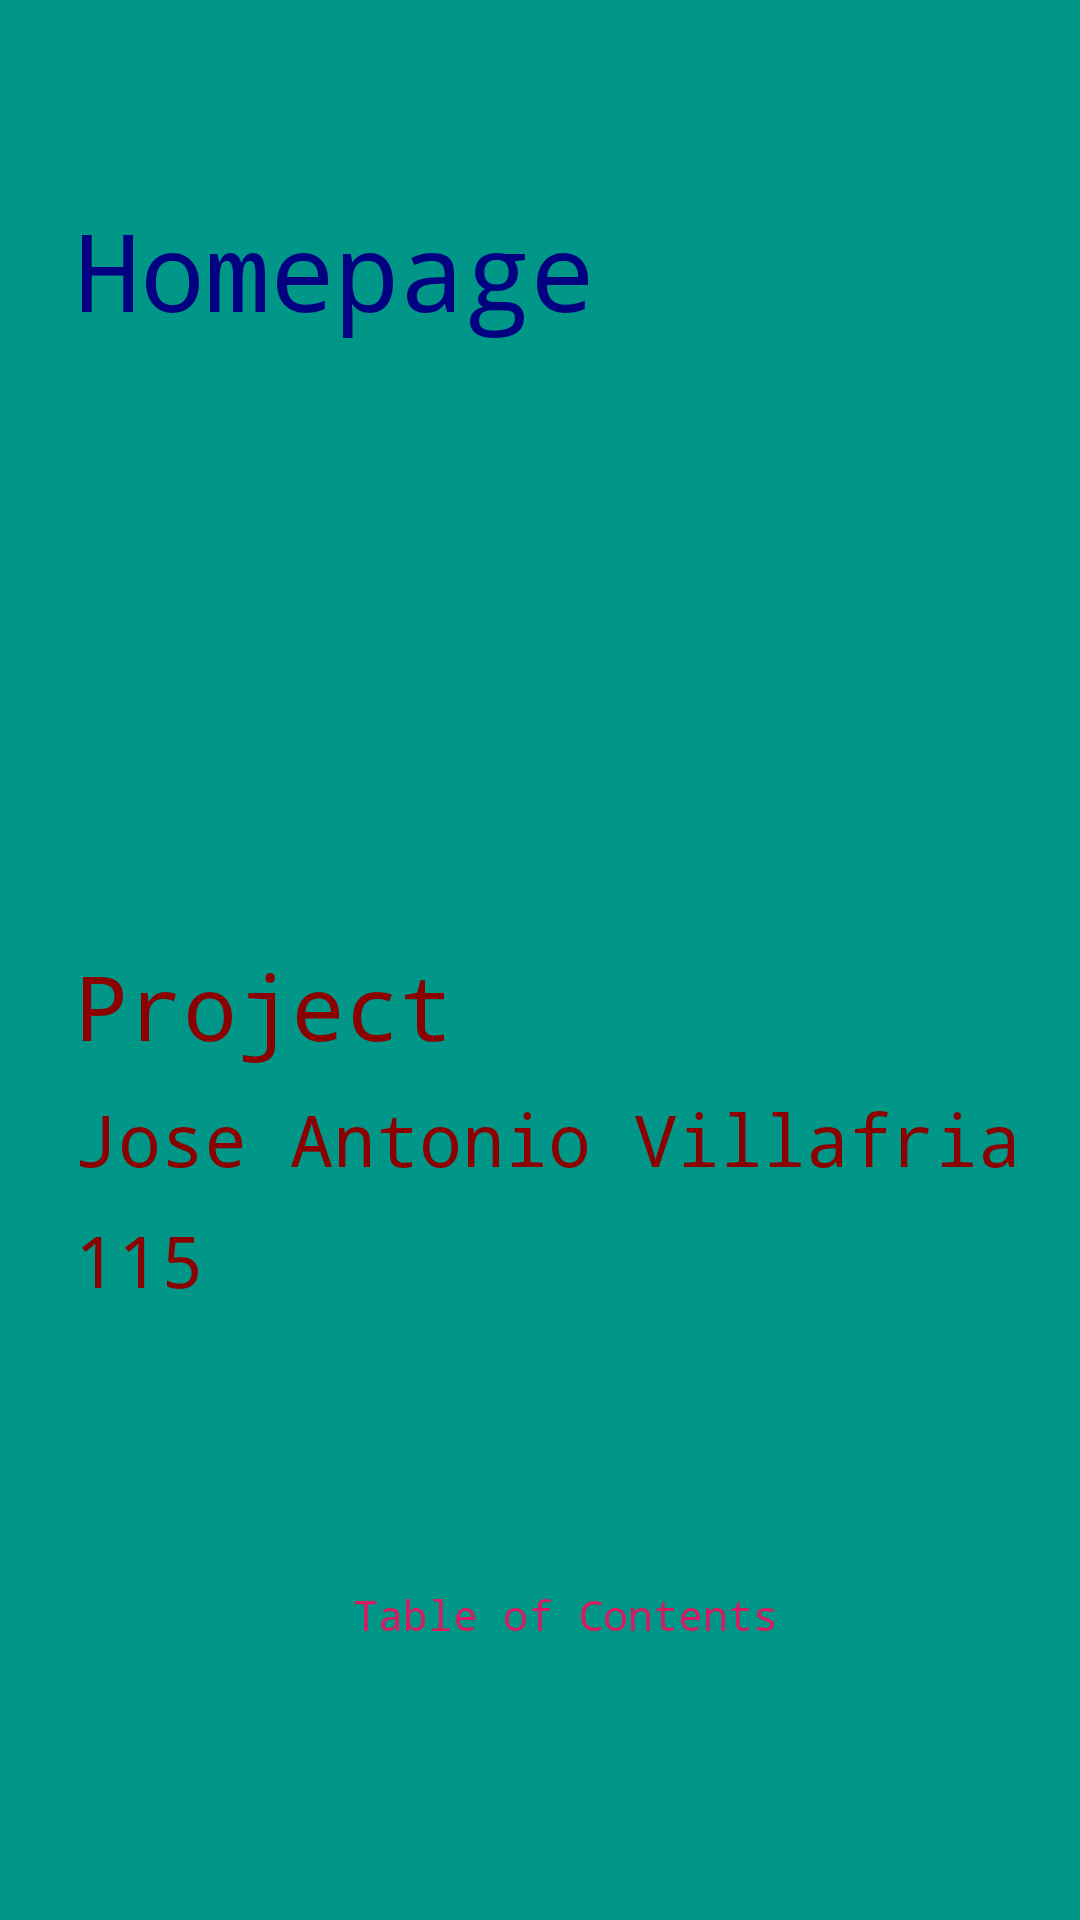

This screen was rendered from an Android layout file. Write that file and the resources it references.
<!-- AndroidManifest.xml: application theme AppTheme -->
<!-- res/layout/activity_main.xml -->
<?xml version="1.0" encoding="utf-8"?>
<androidx.constraintlayout.widget.ConstraintLayout xmlns:android="http://schemas.android.com/apk/res/android"
    xmlns:app="http://schemas.android.com/apk/res-auto"
    xmlns:tools="http://schemas.android.com/tools"
    android:layout_width="match_parent"
    android:layout_height="match_parent"
    android:background="#009688"
    tools:context=".MainActivity">

    <TextView
        android:id="@+id/textView"
        style="@style/Font2"
        android:layout_width="wrap_content"
        android:layout_height="wrap_content"
        android:layout_marginTop="8dp"
        android:layout_marginEnd="8dp"
        android:layout_marginRight="8dp"
        android:layout_marginBottom="8dp"
        android:text="Project"
        android:textSize="30sp"
        app:layout_constraintBottom_toBottomOf="parent"
        app:layout_constraintEnd_toEndOf="parent"
        app:layout_constraintHorizontal_bias="0.0"
        app:layout_constraintStart_toStartOf="@+id/imageView"
        app:layout_constraintTop_toBottomOf="@+id/imageView"
        app:layout_constraintVertical_bias="0.06999999" />

    <TextView
        android:id="@+id/textView2"
        style="@style/Font2"
        android:layout_width="wrap_content"
        android:layout_height="wrap_content"
        android:layout_marginTop="8dp"
        android:layout_marginBottom="8dp"
        android:text="Jose Antonio Villafria "
        android:textSize="24sp"
        app:layout_constraintBottom_toBottomOf="parent"
        app:layout_constraintEnd_toEndOf="@+id/textView"
        app:layout_constraintHorizontal_bias="0.0"
        app:layout_constraintStart_toStartOf="@+id/textView"
        app:layout_constraintTop_toBottomOf="@+id/textView"
        app:layout_constraintVertical_bias="0.0" />

    <TextView
        android:id="@+id/textView3"
        style="@style/Font2"
        android:layout_width="wrap_content"
        android:layout_height="wrap_content"
        android:layout_marginTop="8dp"
        android:layout_marginEnd="8dp"
        android:layout_marginRight="8dp"
        android:layout_marginBottom="8dp"
        android:text="115"
        android:textSize="24sp"
        app:layout_constraintBottom_toBottomOf="parent"
        app:layout_constraintEnd_toEndOf="@+id/textView2"
        app:layout_constraintHorizontal_bias="0.0"
        app:layout_constraintStart_toStartOf="@+id/textView2"
        app:layout_constraintTop_toBottomOf="@+id/textView2"
        app:layout_constraintVertical_bias="0.0" />

    <TextView
        android:id="@+id/textView4"
        style="@style/Font1"
        android:layout_width="wrap_content"
        android:layout_height="wrap_content"
        android:layout_marginStart="8dp"
        android:layout_marginLeft="8dp"
        android:layout_marginTop="8dp"
        android:layout_marginEnd="8dp"
        android:layout_marginRight="8dp"
        android:layout_marginBottom="8dp"
        android:text="Homepage"
        android:textSize="36sp"
        app:layout_constraintBottom_toBottomOf="parent"
        app:layout_constraintEnd_toEndOf="parent"
        app:layout_constraintHorizontal_bias="0.1"
        app:layout_constraintStart_toStartOf="parent"
        app:layout_constraintTop_toTopOf="parent"
        app:layout_constraintVertical_bias="0.100000024" />

    <ImageView
        android:id="@+id/imageView"
        android:layout_width="215dp"
        android:layout_height="142dp"
        android:layout_marginTop="8dp"
        android:layout_marginEnd="8dp"
        android:layout_marginRight="8dp"
        android:layout_marginBottom="8dp"
        app:layout_constraintBottom_toBottomOf="parent"
        app:layout_constraintEnd_toEndOf="parent"
        app:layout_constraintHorizontal_bias="0.0"
        app:layout_constraintStart_toStartOf="@+id/textView4"
        app:layout_constraintTop_toBottomOf="@+id/textView4"
        app:layout_constraintVertical_bias="0.060000002"
        app:srcCompat="@drawable/kodiak"
        tools:visibility="visible" />

    <Button
        android:id="@+id/button"
        style="@style/Font3"
        android:layout_width="wrap_content"
        android:layout_height="wrap_content"
        android:layout_marginTop="8dp"
        android:layout_marginEnd="8dp"
        android:layout_marginRight="8dp"
        android:layout_marginBottom="8dp"
        android:onClick="displayActivity2"
        android:text="Table of Contents"
        app:layout_constraintBottom_toBottomOf="parent"
        app:layout_constraintEnd_toEndOf="parent"
        app:layout_constraintStart_toStartOf="@+id/textView3"
        app:layout_constraintTop_toBottomOf="@+id/textView3" />
</androidx.constraintlayout.widget.ConstraintLayout>
<!-- resources referenced by this layout -->
<resources>
  <style name="Font1" parent="Theme.AppCompat.Light.DarkActionBar">
          
          <item name="android:layout_width">wrap_content</item>
          <item name="android:layout_height">wrap_content</item>
          <item name="android:typeface">monospace</item>
          <item name="android:textColor">@color/dBlue</item>
      </style>
  <style name="Font2" parent="Theme.AppCompat.Light.DarkActionBar">
          
          <item name="android:layout_width">wrap_content</item>
          <item name="android:layout_height">wrap_content</item>
          <item name="android:typeface">monospace</item>
          <item name="android:textColor">@color/dRed</item>
      </style>
  <style name="Font3" parent="Theme.AppCompat.Light.DarkActionBar">
          
          <item name="android:layout_width">wrap_content</item>
          <item name="android:layout_height">wrap_content</item>
          <item name="android:typeface">monospace</item>
          <item name="android:textColor">@color/Pink</item>
      </style>
  <style name="AppTheme" parent="Theme.AppCompat.Light.DarkActionBar">
          
          <item name="colorPrimary">@color/Green</item>
          <item name="colorPrimaryDark">@color/Pink</item>
          <item name="colorAccent">@color/dYellow</item>
      </style>
  <color name="dBlue">#000080</color>
  <color name="dRed">#8B0000</color>
  <color name="Pink">#D81B60</color>
  <color name="Green">#00574B</color>
  <color name="dYellow">#FFC300</color>
</resources>
